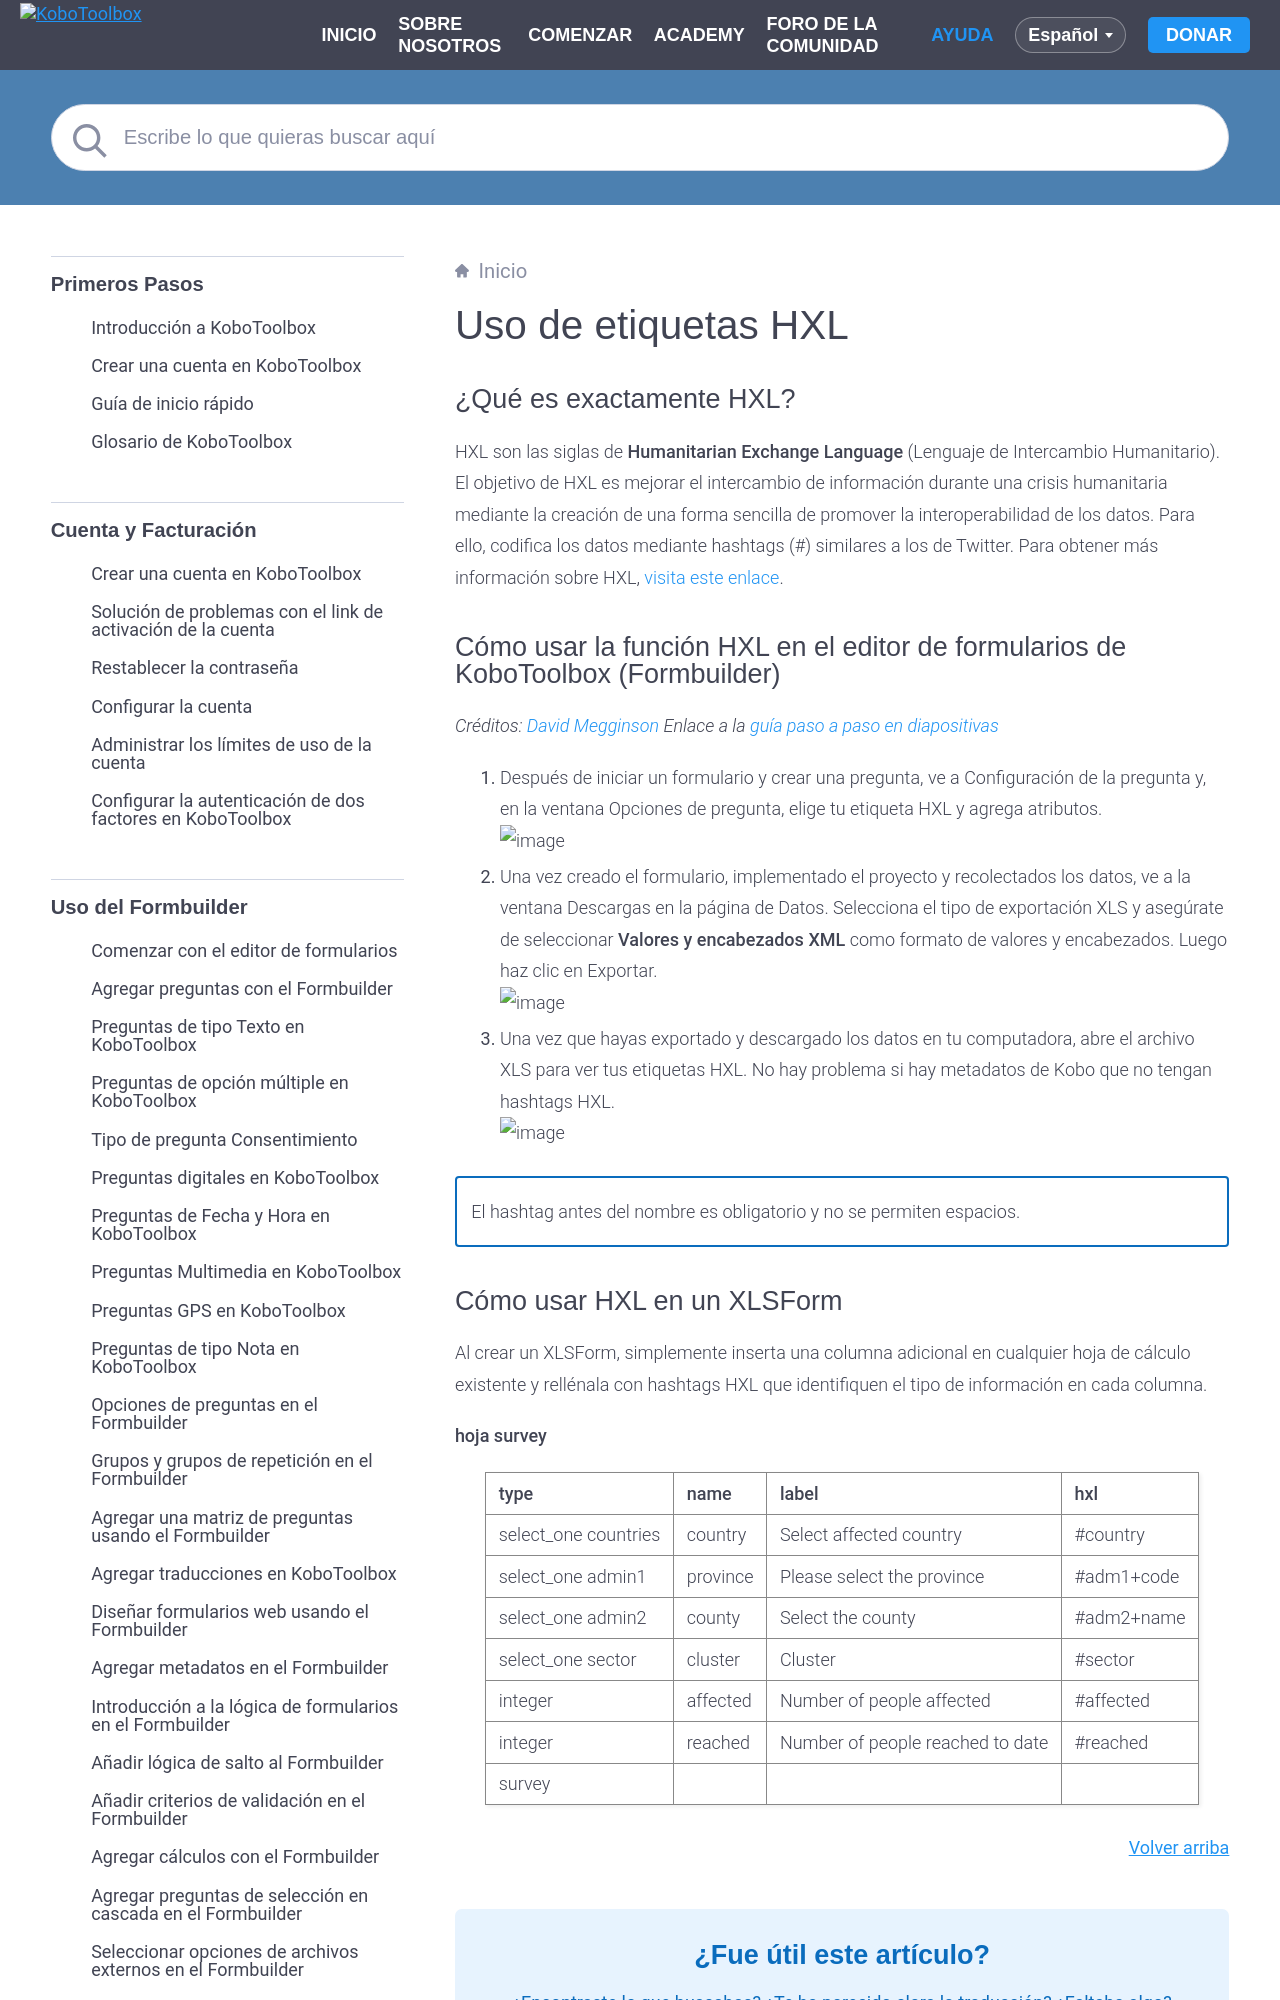

repository: kobotoolbox/docs · page: es/hxl.html · generator: sphinx

# Uso de etiquetas HXL

## ¿Qué es exactamente HXL?

HXL son las siglas de **Humanitarian Exchange Language** (Lenguaje de Intercambio Humanitario). El objetivo de HXL es mejorar el intercambio de información durante una crisis humanitaria mediante la creación de una forma sencilla de promover la interoperabilidad de los datos. Para ello, codifica los datos mediante hashtags (#) similares a los de Twitter. Para obtener más información sobre HXL, [visita este enlace](https://hxlstandard.org).
